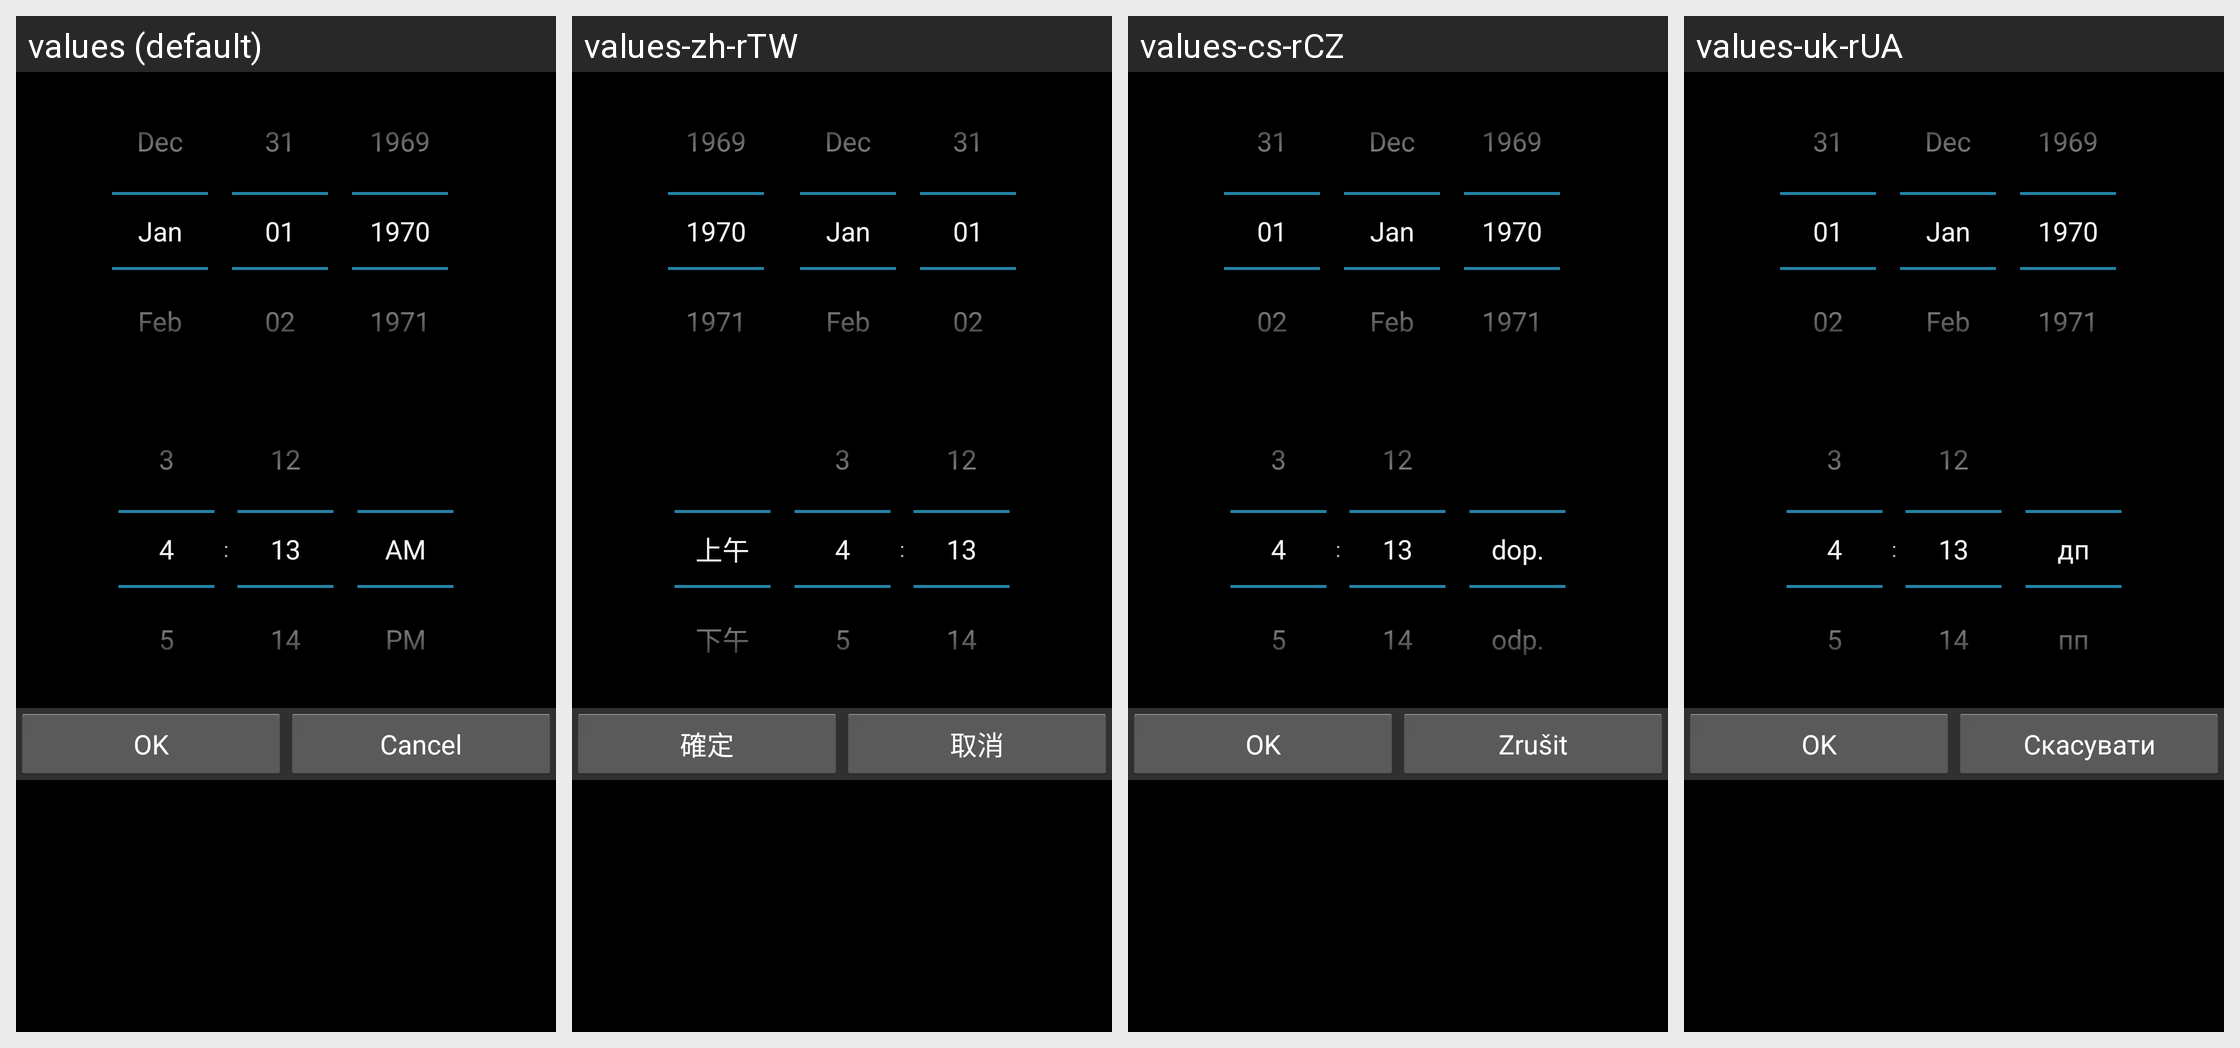

Strings drawn on this Android screen and how each of the app's shown locales translates them:
Android screen res/layout/filter_period_select.xml rendered under 4 locales, left to right: values (default), values-zh-rTW, values-cs-rCZ, values-uk-rUA. Device: Nexus 5 (rendered at 1080×1920; each locale shown at half size, 540×960, under a caption strip naming it); theme AppTheme.
Other locales in the repository, not shown: values-ca, values-da, values-de, values-es, values-fr, values-hu, values-it, values-ko, values-no-rNB, values-pl, values-pt-rBR, values-pt-rPT, values-ro, values-ru, values-sk, values-zh-rCN.
Strings drawn on this screen, with the default value and each locale's value (text and hints the layout hard-codes, and strings that could not be matched under every locale, appear in the picture but are not listed):

ok
  values: OK
  values-zh-rTW: 確定
  values-cs-rCZ: OK
  values-uk-rUA: OK

cancel
  values: Cancel
  values-zh-rTW: 取消
  values-cs-rCZ: Zrušit
  values-uk-rUA: Скасувати
